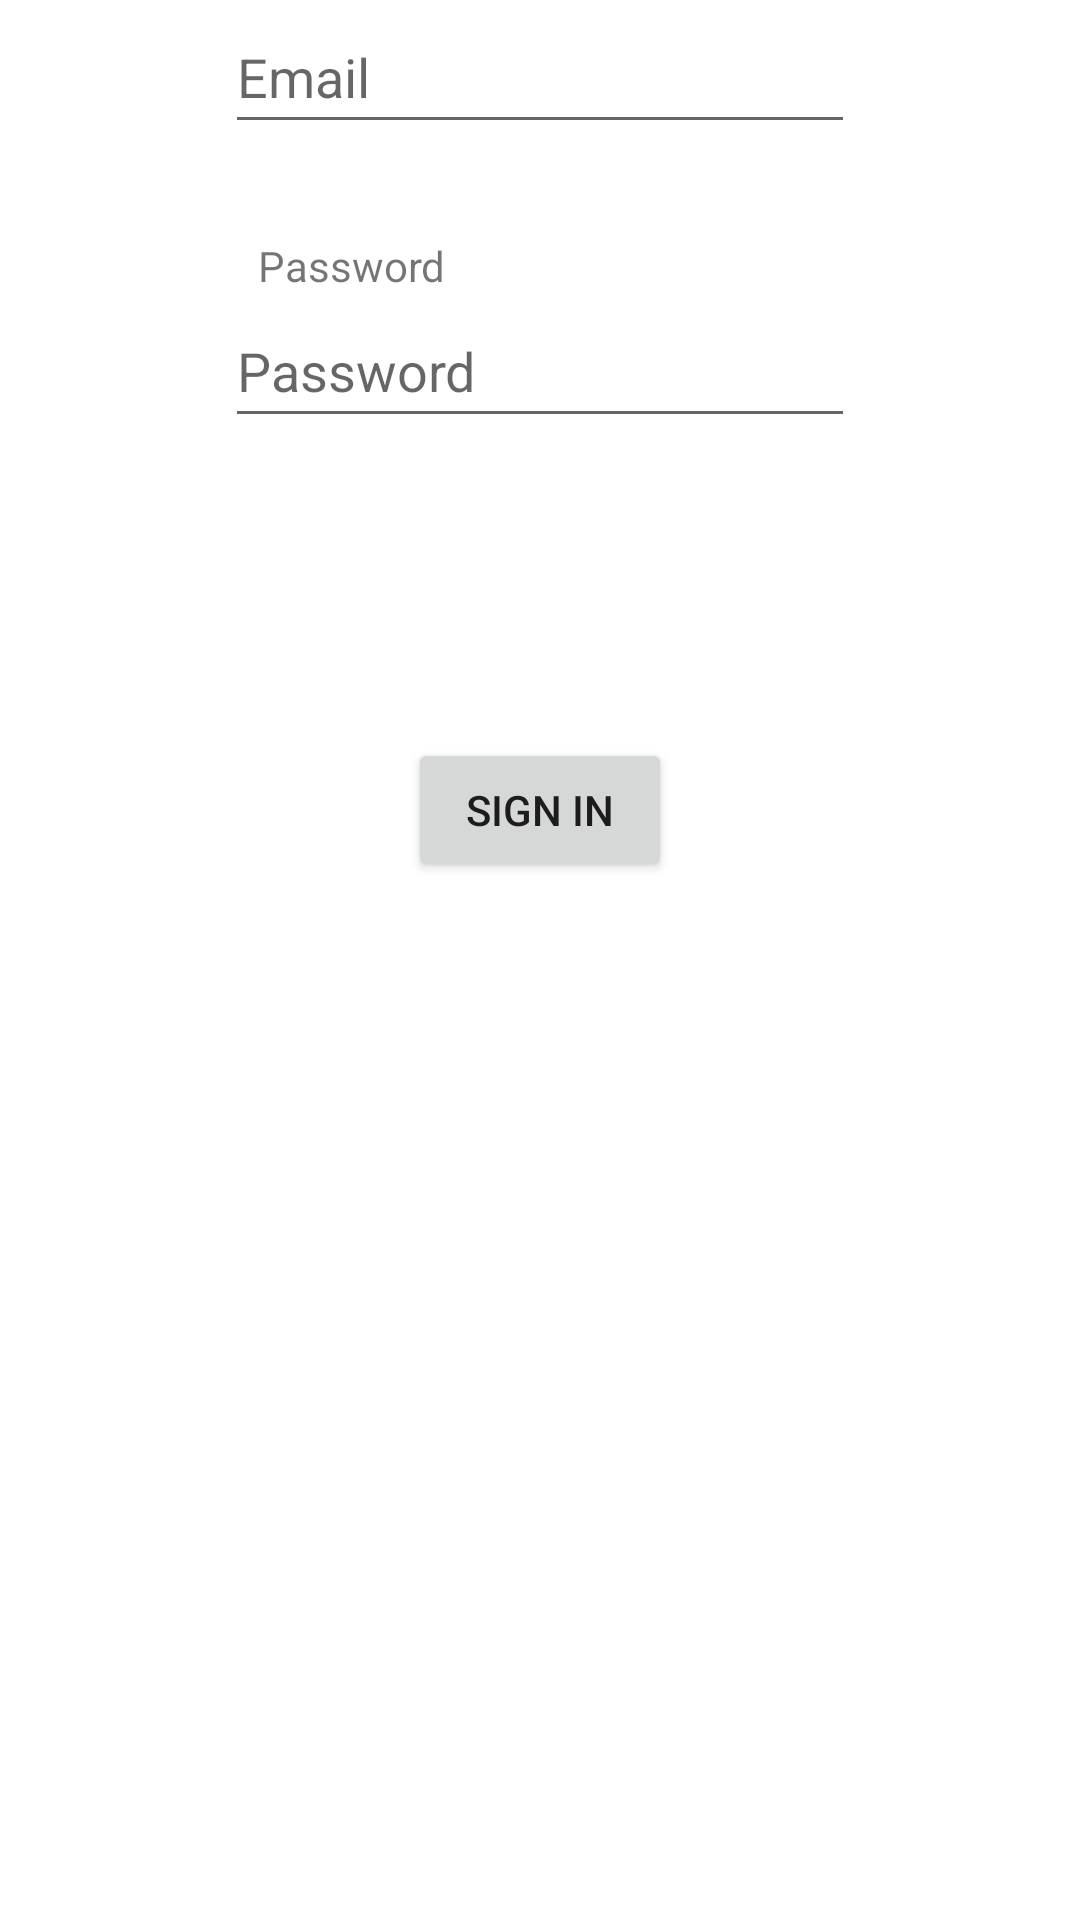

This screen was rendered from an Android layout file. Write that file and the resources it references.
<!-- AndroidManifest.xml: application theme Theme.SchoolProject -->
<!-- res/layout/activity_main.xml -->
<?xml version="1.0" encoding="utf-8"?>
<layout xmlns:android="http://schemas.android.com/apk/res/android"
    xmlns:app="http://schemas.android.com/apk/res-auto"
    xmlns:tools="http://schemas.android.com/tools">

    <data>
    </data>

    <androidx.constraintlayout.widget.ConstraintLayout
        android:layout_width="match_parent"
        android:layout_height="match_parent"
        tools:context=".MainActivity">

        <Button
            android:id="@+id/btnSignIn"
            android:layout_width="wrap_content"
            android:layout_height="wrap_content"
            android:layout_marginTop="100dp"
            android:text="@string/sign_in"
            app:layout_constraintEnd_toEndOf="parent"
            app:layout_constraintHorizontal_bias="0.5"
            app:layout_constraintStart_toStartOf="parent"
            app:layout_constraintTop_toBottomOf="@+id/passwordEditText" />

        <TextView
            android:id="@+id/emailTextView"
            android:layout_width="wrap_content"
            android:layout_height="wrap_content"
            android:layout_marginBottom="4dp"
            android:text="@string/email"
            app:layout_constraintBottom_toTopOf="@+id/emailEditText"
            app:layout_constraintEnd_toEndOf="parent"
            app:layout_constraintHorizontal_bias="0.268"
            app:layout_constraintStart_toStartOf="parent" />

        <EditText
            android:id="@+id/emailEditText"
            android:layout_width="wrap_content"
            android:layout_height="wrap_content"
            android:ems="10"
            android:hint="@string/email"
            android:inputType="textEmailAddress"
            android:minHeight="48dp"
            app:layout_constraintEnd_toEndOf="parent"
            app:layout_constraintHorizontal_bias="0.5"
            app:layout_constraintStart_toStartOf="parent"
            tools:layout_editor_absoluteY="231dp" />

        <TextView
            android:id="@+id/passwordTextView"
            android:layout_width="wrap_content"
            android:layout_height="wrap_content"
            android:layout_marginTop="30dp"
            android:text="@string/password"
            app:layout_constraintBottom_toTopOf="@+id/passwordEditText"
            app:layout_constraintEnd_toEndOf="parent"
            app:layout_constraintHorizontal_bias="0.289"
            app:layout_constraintStart_toStartOf="parent"
            app:layout_constraintTop_toBottomOf="@+id/emailEditText"
            app:layout_constraintVertical_bias="1.0" />

        <EditText
            android:id="@+id/passwordEditText"
            android:layout_width="wrap_content"
            android:layout_height="wrap_content"
            android:layout_marginTop="50dp"
            android:ems="10"
            android:hint="@string/password"
            android:inputType="textPassword"
            android:minHeight="48dp"
            app:layout_constraintEnd_toEndOf="parent"
            app:layout_constraintHorizontal_bias="0.5"
            app:layout_constraintStart_toStartOf="parent"
            app:layout_constraintTop_toBottomOf="@+id/emailEditText" />

    </androidx.constraintlayout.widget.ConstraintLayout>
</layout>
<!-- resources referenced by this layout -->
<resources>
  <string name="email">Email</string>
  <string name="password">Password</string>
  <string name="sign_in">Sign In</string>
  <style name="Theme.SchoolProject" parent="Theme.MaterialComponents.DayNight.DarkActionBar">
          
          <item name="colorPrimary">@color/red_500</item>
          <item name="colorPrimaryVariant">@color/red_700</item>
          <item name="colorOnPrimary">@color/white</item>
          
          <item name="colorSecondary">@color/teal_200</item>
          <item name="colorSecondaryVariant">@color/teal_700</item>
          <item name="colorOnSecondary">@color/black</item>
          
          <item name="android:statusBarColor">?attr/colorPrimary</item>
          
      </style>
  <color name="red_500">#FF700B03</color>
  <color name="red_700">#FF3F0501</color>
  <color name="white">#FFFFFFFF</color>
  <color name="teal_200">#FF03DAC5</color>
  <color name="teal_700">#FF018786</color>
  <color name="black">#FF000000</color>
</resources>
